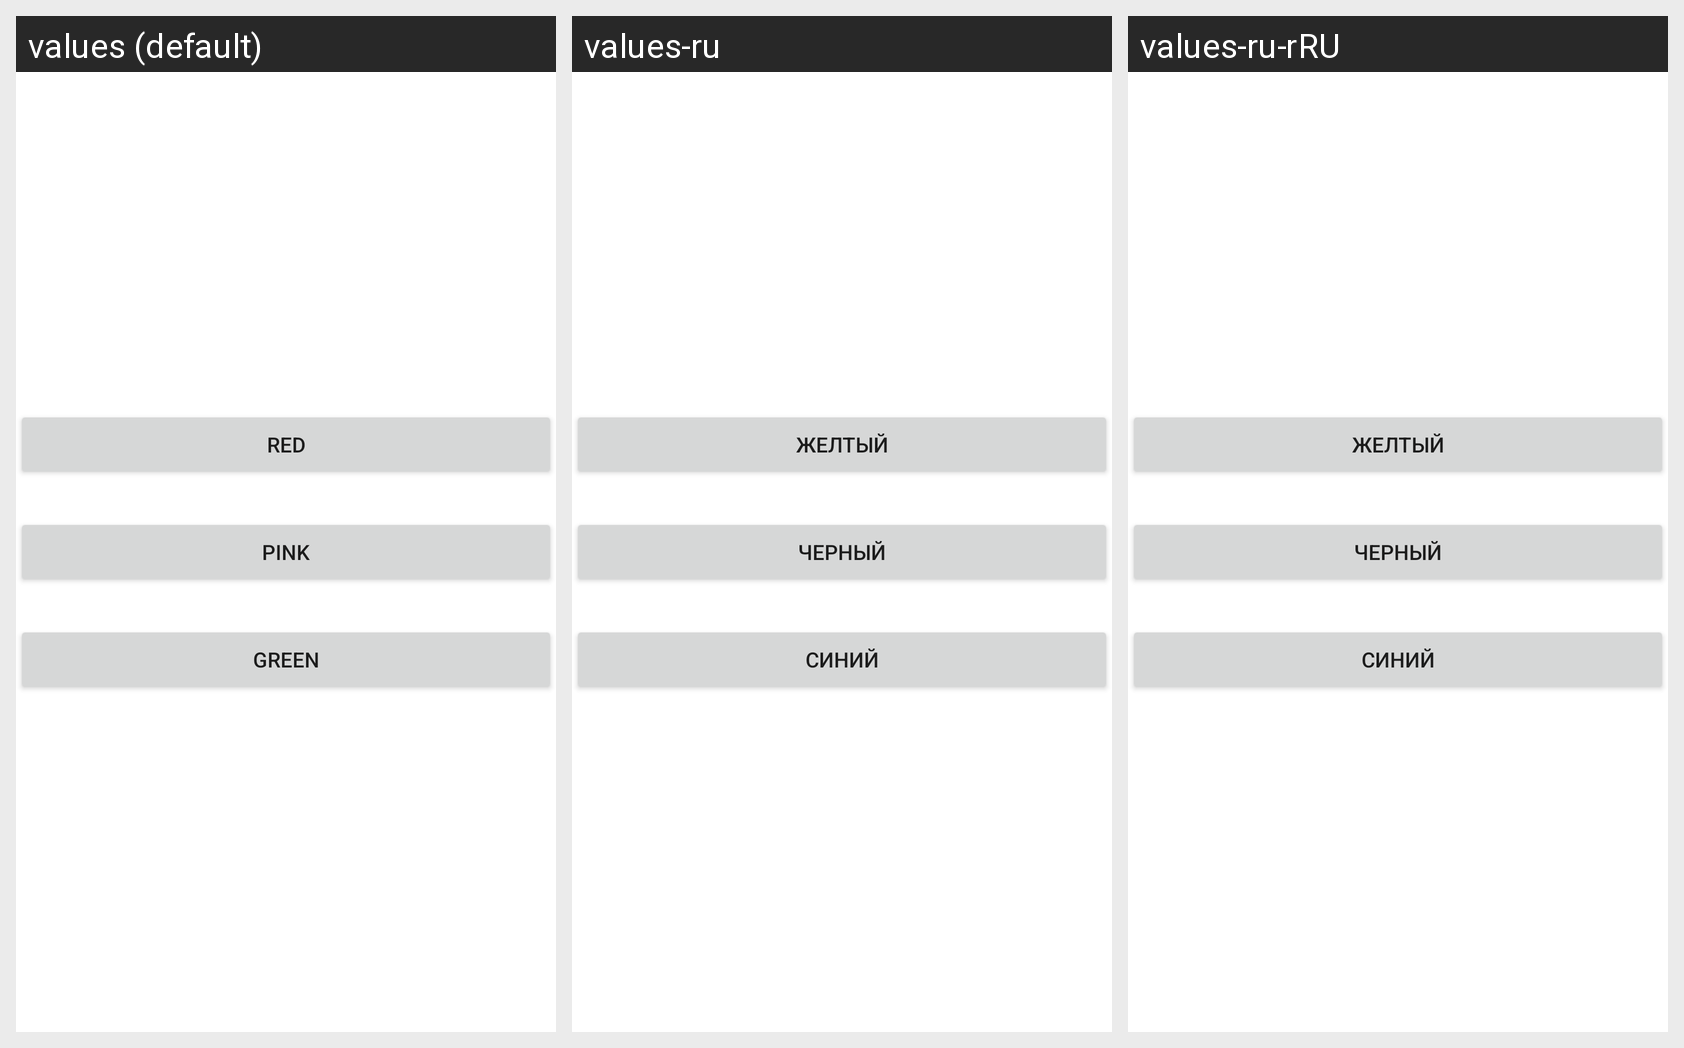

This grid shows one Android layout under several languages. Give, for every string resource on the screen, its name, the default text and each shown locale's text.
Android screen res/layout/activity_main2.xml rendered under 3 locales, left to right: values (default), values-ru, values-ru-rRU. Device: Nexus 5 (rendered at 1080×1920; each locale shown at half size, 540×960, under a caption strip naming it); theme Theme.HW4.
Strings drawn on this screen, with the default value and each locale's value (text and hints the layout hard-codes appear in the picture but are not listed):

first_picture
  values: Red
  values-ru: Желтый
  values-ru-rRU: Желтый  [from values-ru]

second_picture
  values: Pink
  values-ru: Черный
  values-ru-rRU: Черный  [from values-ru]

third_picture
  values: Green
  values-ru: Синий
  values-ru-rRU: Синий  [from values-ru]
